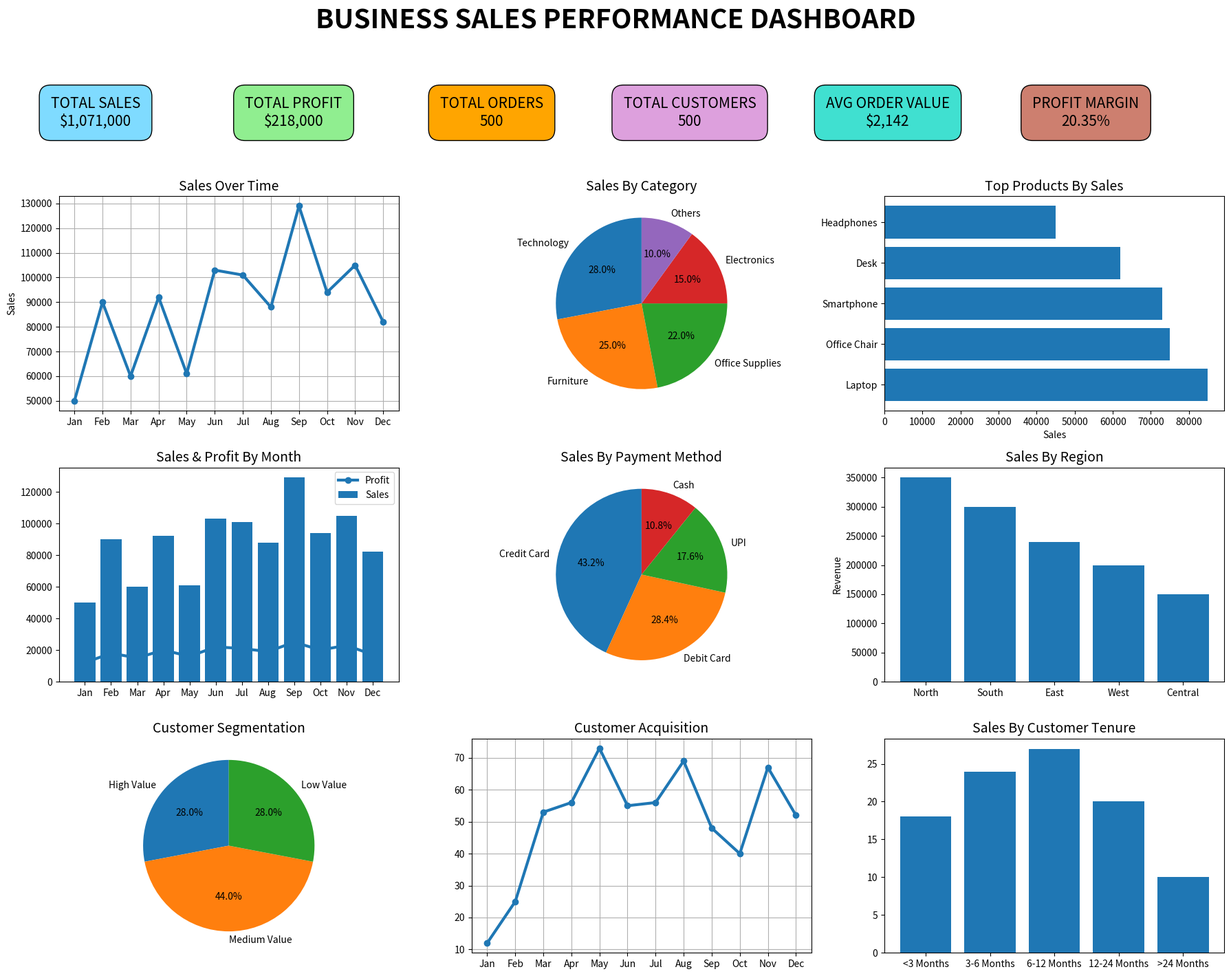

Here is the Python script that generated this plot:
import matplotlib.pyplot as plt
import numpy as np

# -----------------------------
# DATA
# -----------------------------
months = ['Jan', 'Feb', 'Mar', 'Apr', 'May', 'Jun',
          'Jul', 'Aug', 'Sep', 'Oct', 'Nov', 'Dec']

sales = [50000, 90000, 60000, 92000, 61000, 103000,
         101000, 88000, 129000, 94000, 105000, 82000]

profit = [12000, 18000, 15000, 20000, 16000, 22000,
          21000, 19000, 25000, 20000, 23000, 17000]

categories = ['Technology', 'Furniture', 'Office Supplies',
              'Electronics', 'Others']

category_sales = [28, 25, 22, 15, 10]

products = ['Laptop', 'Office Chair', 'Smartphone',
            'Desk', 'Headphones']

product_sales = [85000, 75000, 73000, 62000, 45000]

payment_methods = ['Credit Card', 'Debit Card', 'UPI', 'Cash']
payment_percent = [43.2, 28.4, 17.6, 10.8]

regions = ['North', 'South', 'East', 'West', 'Central']
region_sales = [350000, 300000, 240000, 200000, 150000]

customer_segments = ['High Value', 'Medium Value', 'Low Value']
segment_values = [28, 44, 28]

acquisition = [12, 25, 53, 56, 73, 55,
               56, 69, 48, 40, 67, 52]

customer_tenure = ['<3 Months', '3-6 Months',
                    '6-12 Months', '12-24 Months',
                    '>24 Months']

tenure_values = [18, 24, 27, 20, 10]

# -----------------------------
# FIGURE
# -----------------------------
fig = plt.figure(figsize=(18, 14), facecolor='white')

# -----------------------------
# MAIN TITLE
# -----------------------------
fig.suptitle(
    'BUSINESS SALES PERFORMANCE DASHBOARD',
    fontsize=28,
    fontweight='bold',
    color='black',
    y=1.01
)

# -----------------------------
# TOP SUMMARY BOXES
# -----------------------------
summary_boxes = [
    ('TOTAL SALES\n$1,071,000', '#7FDBFF'),
    ('TOTAL PROFIT\n$218,000', '#90EE90'),
    ('TOTAL ORDERS\n500', '#FFA500'),
    ('TOTAL CUSTOMERS\n500', '#DDA0DD'),
    ('AVG ORDER VALUE\n$2,142', '#40E0D0'),
    ('PROFIT MARGIN\n20.35%', '#CD7F6F')
]

x_positions = [0.08, 0.24, 0.40, 0.56, 0.72, 0.88]

for i, (text, color) in enumerate(summary_boxes):
    fig.text(
        x_positions[i],
        0.90,
        text,
        fontsize=15,
        ha='center',
        va='center',
        bbox=dict(
            boxstyle='round,pad=0.8',
            facecolor=color,
            edgecolor='black'
        )
    )

# -----------------------------
# CHART 1 - SALES OVER TIME
# -----------------------------
ax1 = plt.subplot(3, 3, 1)
ax1.plot(months, sales, marker='o', linewidth=3)
ax1.set_title('Sales Over Time', fontsize=14)
ax1.set_ylabel('Sales')
ax1.grid(True)

# -----------------------------
# CHART 2 - SALES BY CATEGORY
# -----------------------------
ax2 = plt.subplot(3, 3, 2)
ax2.pie(
    category_sales,
    labels=categories,
    autopct='%1.1f%%',
    startangle=90
)
ax2.set_title('Sales By Category', fontsize=14)

# -----------------------------
# CHART 3 - TOP PRODUCTS
# -----------------------------
ax3 = plt.subplot(3, 3, 3)
ax3.barh(products, product_sales)
ax3.set_title('Top Products By Sales', fontsize=14)
ax3.set_xlabel('Sales')

# -----------------------------
# CHART 4 - SALES & PROFIT
# -----------------------------
ax4 = plt.subplot(3, 3, 4)
ax4.bar(months, sales, label='Sales')
ax4.plot(months, profit,
         marker='o',
         linewidth=3,
         label='Profit')

ax4.set_title('Sales & Profit By Month', fontsize=14)
ax4.legend()

# -----------------------------
# CHART 5 - PAYMENT METHOD
# -----------------------------
ax5 = plt.subplot(3, 3, 5)
ax5.pie(
    payment_percent,
    labels=payment_methods,
    autopct='%1.1f%%',
    startangle=90
)
ax5.set_title('Sales By Payment Method', fontsize=14)

# -----------------------------
# CHART 6 - REGION SALES
# -----------------------------
ax6 = plt.subplot(3, 3, 6)
ax6.bar(regions, region_sales)
ax6.set_title('Sales By Region', fontsize=14)
ax6.set_ylabel('Revenue')

# -----------------------------
# CHART 7 - CUSTOMER SEGMENTATION
# -----------------------------
ax7 = plt.subplot(3, 3, 7)
ax7.pie(
    segment_values,
    labels=customer_segments,
    autopct='%1.1f%%',
    startangle=90
)
ax7.set_title('Customer Segmentation', fontsize=14)

# -----------------------------
# CHART 8 - CUSTOMER ACQUISITION
# -----------------------------
ax8 = plt.subplot(3, 3, 8)
ax8.plot(months, acquisition,
         marker='o',
         linewidth=3)

ax8.set_title('Customer Acquisition', fontsize=14)
ax8.grid(True)

# -----------------------------
# CHART 9 - CUSTOMER TENURE
# -----------------------------
ax9 = plt.subplot(3, 3, 9)
ax9.bar(customer_tenure, tenure_values)
ax9.set_title('Sales By Customer Tenure', fontsize=14)

# -----------------------------
# LAYOUT FIX
# -----------------------------
plt.tight_layout(rect=[0, 0, 1, 0.88])

# -----------------------------
# SAVE IMAGE
# -----------------------------
plt.savefig("output.png", bbox_inches='tight')
print("Dashboard saved successfully!")
